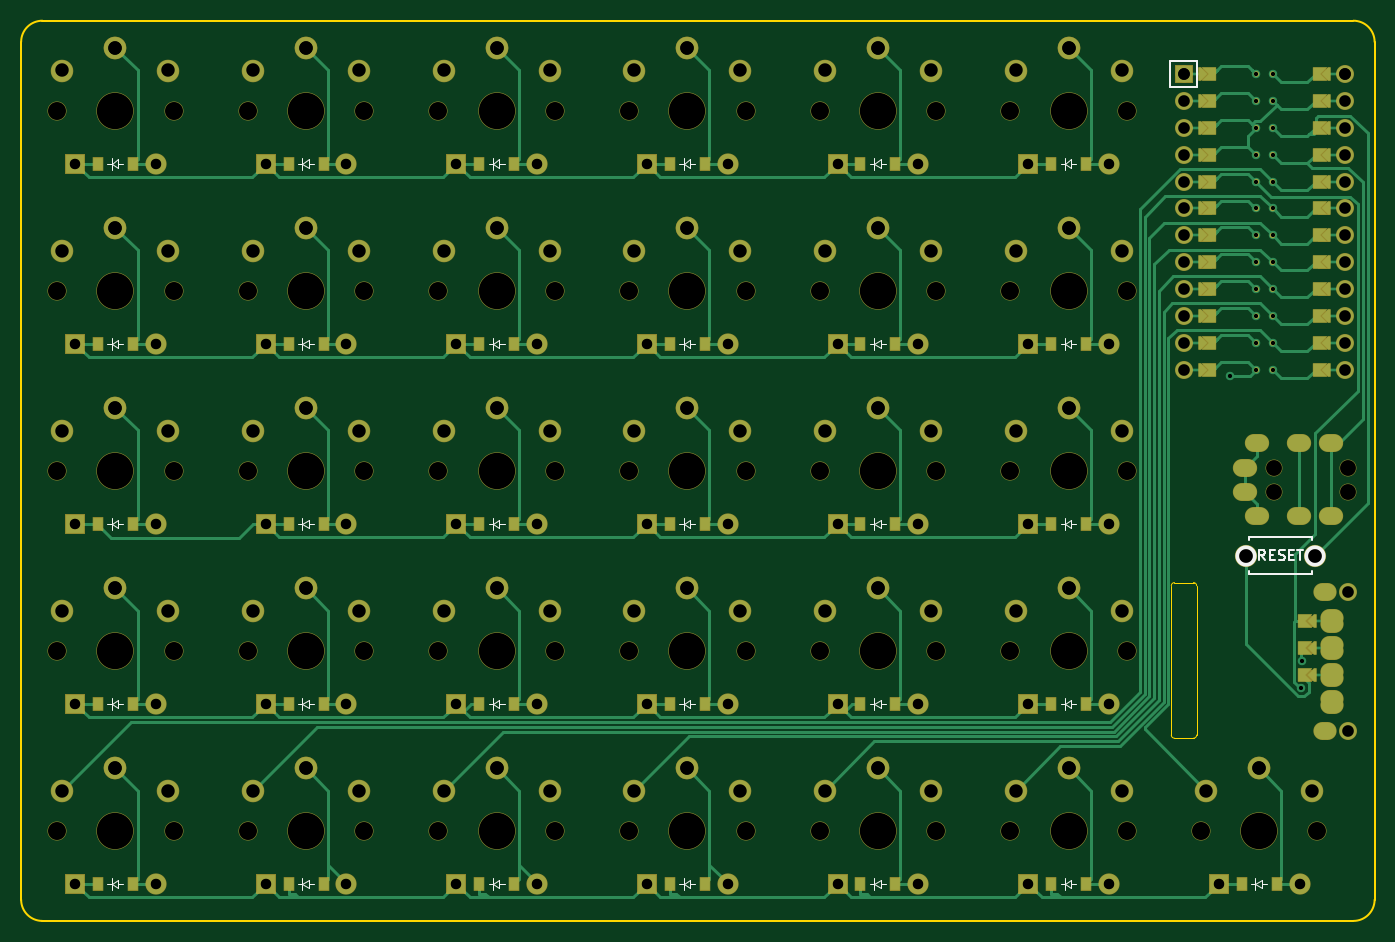
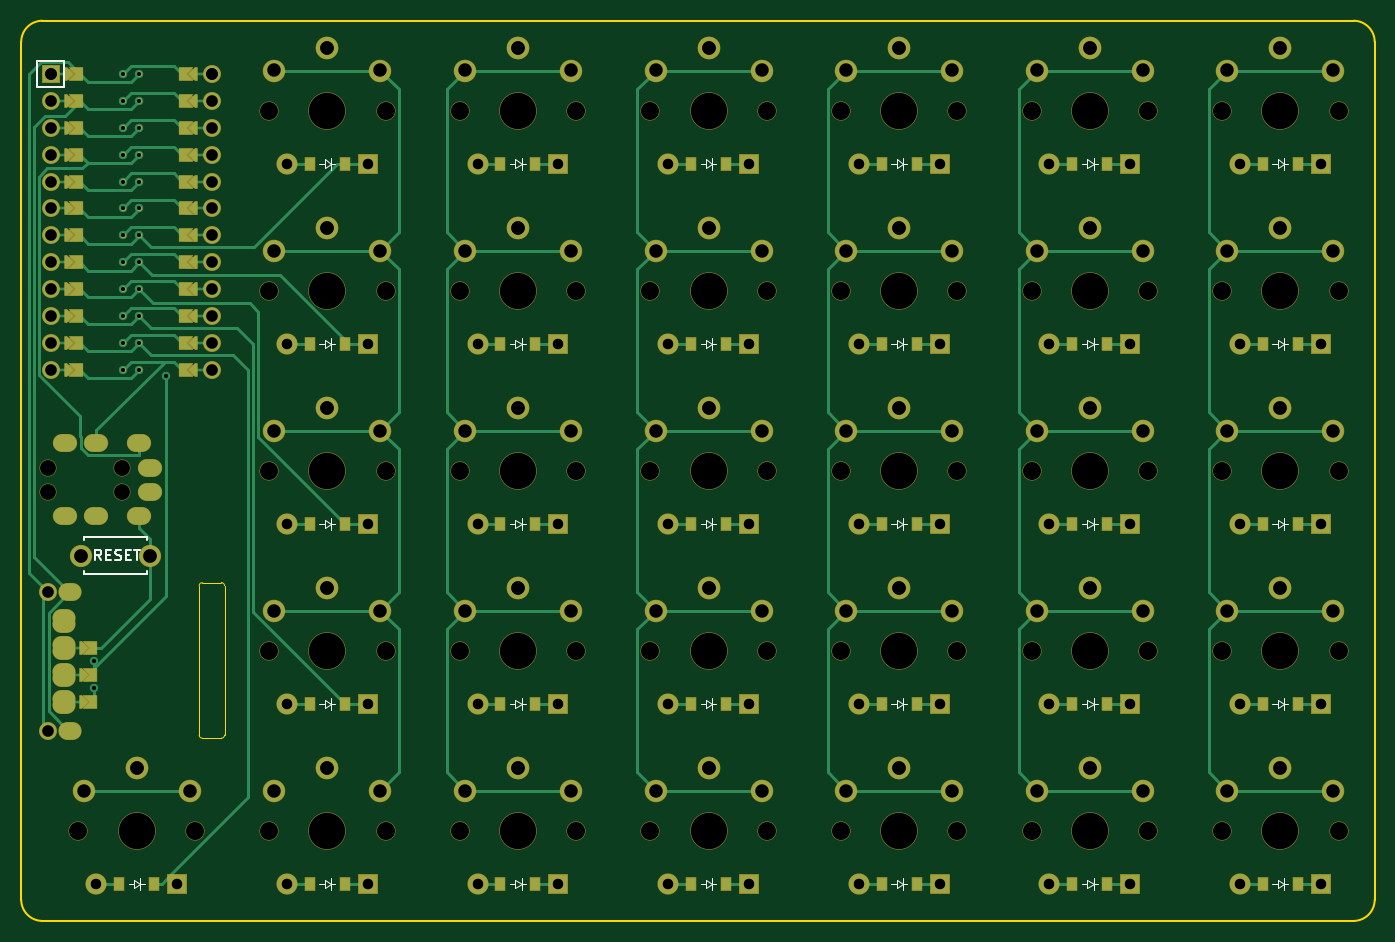
Circuit board: 11 layer files. Board 127.8 x 85.0 mm.
- bottom_copper: swirlComplete-B_Cu.gbr (34929 bytes)
- bottom_mask: swirlComplete-B_Mask.gbr (28744 bytes)
- paste: swirlComplete-B_Paste.gbr (2477 bytes)
- bottom_silk: swirlComplete-B_Silkscreen.gbr (12476 bytes)
- outline: swirlComplete-Edge_Cuts.gbr (1527 bytes)
- top_copper: swirlComplete-F_Cu.gbr (41768 bytes)
- top_mask: swirlComplete-F_Mask.gbr (28749 bytes)
- paste: swirlComplete-F_Paste.gbr (2477 bytes)
- top_silk: swirlComplete-F_Silkscreen.gbr (12585 bytes)
- drill: swirlComplete-NPTH.drl (1860 bytes)
- drill: swirlComplete-PTH.drl (5091 bytes)

=== bottom_copper: swirlComplete-B_Cu.gbr (34929 bytes, source omitted) ===
=== bottom_mask: swirlComplete-B_Mask.gbr (28744 bytes, source omitted) ===
=== paste: swirlComplete-B_Paste.gbr ===
%TF.GenerationSoftware,KiCad,Pcbnew,6.0.2+dfsg-1*%
%TF.CreationDate,2023-06-27T17:47:54-07:00*%
%TF.ProjectId,swirlComplete,73776972-6c43-46f6-9d70-6c6574652e6b,v1.0.0*%
%TF.SameCoordinates,Original*%
%TF.FileFunction,Paste,Bot*%
%TF.FilePolarity,Positive*%
%FSLAX46Y46*%
G04 Gerber Fmt 4.6, Leading zero omitted, Abs format (unit mm)*
G04 Created by KiCad (PCBNEW 6.0.2+dfsg-1) date 2023-06-27 17:47:54*
%MOMM*%
%LPD*%
G01*
G04 APERTURE LIST*
%ADD10R,0.900000X1.200000*%
G04 APERTURE END LIST*
D10*
%TO.C,D9*%
X16350000Y46000000D03*
X19650000Y46000000D03*
%TD*%
%TO.C,D8*%
X16350000Y29000000D03*
X19650000Y29000000D03*
%TD*%
%TO.C,D1*%
X-1650000Y-5000000D03*
X1650000Y-5000000D03*
%TD*%
%TO.C,D18*%
X52350000Y29000000D03*
X55650000Y29000000D03*
%TD*%
%TO.C,D16*%
X52350000Y-5000000D03*
X55650000Y-5000000D03*
%TD*%
%TO.C,D4*%
X-1650000Y46000000D03*
X1650000Y46000000D03*
%TD*%
%TO.C,D31*%
X106350000Y-5000000D03*
X109650000Y-5000000D03*
%TD*%
%TO.C,D6*%
X16350000Y-5000000D03*
X19650000Y-5000000D03*
%TD*%
%TO.C,D29*%
X88350000Y46000000D03*
X91650000Y46000000D03*
%TD*%
%TO.C,D23*%
X70350000Y29000000D03*
X73650000Y29000000D03*
%TD*%
%TO.C,D3*%
X-1650000Y29000000D03*
X1650000Y29000000D03*
%TD*%
%TO.C,D15*%
X34350000Y63000000D03*
X37650000Y63000000D03*
%TD*%
%TO.C,D27*%
X88350000Y12000000D03*
X91650000Y12000000D03*
%TD*%
%TO.C,D24*%
X70350000Y46000000D03*
X73650000Y46000000D03*
%TD*%
%TO.C,D13*%
X34350000Y29000000D03*
X37650000Y29000000D03*
%TD*%
%TO.C,D2*%
X-1650000Y12000000D03*
X1650000Y12000000D03*
%TD*%
%TO.C,D11*%
X34350000Y-5000000D03*
X37650000Y-5000000D03*
%TD*%
%TO.C,D30*%
X88350000Y63000000D03*
X91650000Y63000000D03*
%TD*%
%TO.C,D25*%
X70350000Y63000000D03*
X73650000Y63000000D03*
%TD*%
%TO.C,D28*%
X88350000Y29000000D03*
X91650000Y29000000D03*
%TD*%
%TO.C,D20*%
X52350000Y63000000D03*
X55650000Y63000000D03*
%TD*%
%TO.C,D12*%
X34350000Y12000000D03*
X37650000Y12000000D03*
%TD*%
%TO.C,D14*%
X34350000Y46000000D03*
X37650000Y46000000D03*
%TD*%
%TO.C,D5*%
X-1650000Y63000000D03*
X1650000Y63000000D03*
%TD*%
%TO.C,D22*%
X70350000Y12000000D03*
X73650000Y12000000D03*
%TD*%
%TO.C,D7*%
X16350000Y12000000D03*
X19650000Y12000000D03*
%TD*%
%TO.C,D26*%
X88350000Y-5000000D03*
X91650000Y-5000000D03*
%TD*%
%TO.C,D17*%
X52350000Y12000000D03*
X55650000Y12000000D03*
%TD*%
%TO.C,D10*%
X16350000Y63000000D03*
X19650000Y63000000D03*
%TD*%
%TO.C,D21*%
X70350000Y-5000000D03*
X73650000Y-5000000D03*
%TD*%
%TO.C,D19*%
X52350000Y46000000D03*
X55650000Y46000000D03*
%TD*%
M02*

=== bottom_silk: swirlComplete-B_Silkscreen.gbr (12476 bytes, source omitted) ===
=== outline: swirlComplete-Edge_Cuts.gbr ===
%TF.GenerationSoftware,KiCad,Pcbnew,6.0.2+dfsg-1*%
%TF.CreationDate,2023-06-27T17:47:54-07:00*%
%TF.ProjectId,swirlComplete,73776972-6c43-46f6-9d70-6c6574652e6b,v1.0.0*%
%TF.SameCoordinates,Original*%
%TF.FileFunction,Profile,NP*%
%FSLAX46Y46*%
G04 Gerber Fmt 4.6, Leading zero omitted, Abs format (unit mm)*
G04 Created by KiCad (PCBNEW 6.0.2+dfsg-1) date 2023-06-27 17:47:54*
%MOMM*%
%LPD*%
G01*
G04 APERTURE LIST*
%TA.AperFunction,Profile*%
%ADD10C,0.150000*%
%TD*%
%TA.AperFunction,Profile*%
%ADD11C,0.050000*%
%TD*%
G04 APERTURE END LIST*
D10*
X118900000Y74500000D02*
G75*
G03*
X116900000Y76500000I-1999999J1D01*
G01*
X-6900000Y76500000D02*
G75*
G03*
X-8900000Y74500000I-1J-1999999D01*
G01*
X116900000Y76500000D02*
X-6900000Y76500000D01*
X118900000Y-6500000D02*
X118900000Y74500000D01*
X-6900000Y-8500000D02*
X116900000Y-8500000D01*
X-8900000Y-6500000D02*
G75*
G03*
X-6900000Y-8500000I1999999J-1D01*
G01*
X116900000Y-8500000D02*
G75*
G03*
X118900000Y-6500000I1J1999999D01*
G01*
X-8900000Y74500000D02*
X-8900000Y-6500000D01*
D11*
%TO.C,EN1*%
X99700000Y23148000D02*
X99700000Y9052000D01*
X101800000Y8752000D02*
X100000000Y8752000D01*
X102100000Y9048000D02*
X102100000Y23148000D01*
X101800000Y23448000D02*
X100000000Y23448000D01*
X100000000Y23448000D02*
G75*
G03*
X99700000Y23148000I0J-300000D01*
G01*
X101800000Y8752000D02*
G75*
G03*
X102100000Y9052000I0J300000D01*
G01*
X102100000Y23148000D02*
G75*
G03*
X101800000Y23448000I-300000J0D01*
G01*
X99700000Y9052000D02*
G75*
G03*
X100000000Y8752000I300000J0D01*
G01*
%TD*%
M02*

=== top_copper: swirlComplete-F_Cu.gbr (41768 bytes, source omitted) ===
=== top_mask: swirlComplete-F_Mask.gbr (28749 bytes, source omitted) ===
=== paste: swirlComplete-F_Paste.gbr ===
%TF.GenerationSoftware,KiCad,Pcbnew,6.0.2+dfsg-1*%
%TF.CreationDate,2023-06-27T17:47:54-07:00*%
%TF.ProjectId,swirlComplete,73776972-6c43-46f6-9d70-6c6574652e6b,v1.0.0*%
%TF.SameCoordinates,Original*%
%TF.FileFunction,Paste,Top*%
%TF.FilePolarity,Positive*%
%FSLAX46Y46*%
G04 Gerber Fmt 4.6, Leading zero omitted, Abs format (unit mm)*
G04 Created by KiCad (PCBNEW 6.0.2+dfsg-1) date 2023-06-27 17:47:54*
%MOMM*%
%LPD*%
G01*
G04 APERTURE LIST*
%ADD10R,0.900000X1.200000*%
G04 APERTURE END LIST*
D10*
%TO.C,D9*%
X16350000Y46000000D03*
X19650000Y46000000D03*
%TD*%
%TO.C,D8*%
X16350000Y29000000D03*
X19650000Y29000000D03*
%TD*%
%TO.C,D1*%
X-1650000Y-5000000D03*
X1650000Y-5000000D03*
%TD*%
%TO.C,D18*%
X52350000Y29000000D03*
X55650000Y29000000D03*
%TD*%
%TO.C,D16*%
X52350000Y-5000000D03*
X55650000Y-5000000D03*
%TD*%
%TO.C,D4*%
X-1650000Y46000000D03*
X1650000Y46000000D03*
%TD*%
%TO.C,D31*%
X106350000Y-5000000D03*
X109650000Y-5000000D03*
%TD*%
%TO.C,D6*%
X16350000Y-5000000D03*
X19650000Y-5000000D03*
%TD*%
%TO.C,D29*%
X88350000Y46000000D03*
X91650000Y46000000D03*
%TD*%
%TO.C,D23*%
X70350000Y29000000D03*
X73650000Y29000000D03*
%TD*%
%TO.C,D3*%
X-1650000Y29000000D03*
X1650000Y29000000D03*
%TD*%
%TO.C,D15*%
X34350000Y63000000D03*
X37650000Y63000000D03*
%TD*%
%TO.C,D27*%
X88350000Y12000000D03*
X91650000Y12000000D03*
%TD*%
%TO.C,D24*%
X70350000Y46000000D03*
X73650000Y46000000D03*
%TD*%
%TO.C,D13*%
X34350000Y29000000D03*
X37650000Y29000000D03*
%TD*%
%TO.C,D2*%
X-1650000Y12000000D03*
X1650000Y12000000D03*
%TD*%
%TO.C,D11*%
X34350000Y-5000000D03*
X37650000Y-5000000D03*
%TD*%
%TO.C,D30*%
X88350000Y63000000D03*
X91650000Y63000000D03*
%TD*%
%TO.C,D25*%
X70350000Y63000000D03*
X73650000Y63000000D03*
%TD*%
%TO.C,D28*%
X88350000Y29000000D03*
X91650000Y29000000D03*
%TD*%
%TO.C,D20*%
X52350000Y63000000D03*
X55650000Y63000000D03*
%TD*%
%TO.C,D12*%
X34350000Y12000000D03*
X37650000Y12000000D03*
%TD*%
%TO.C,D14*%
X34350000Y46000000D03*
X37650000Y46000000D03*
%TD*%
%TO.C,D5*%
X-1650000Y63000000D03*
X1650000Y63000000D03*
%TD*%
%TO.C,D22*%
X70350000Y12000000D03*
X73650000Y12000000D03*
%TD*%
%TO.C,D7*%
X16350000Y12000000D03*
X19650000Y12000000D03*
%TD*%
%TO.C,D26*%
X88350000Y-5000000D03*
X91650000Y-5000000D03*
%TD*%
%TO.C,D17*%
X52350000Y12000000D03*
X55650000Y12000000D03*
%TD*%
%TO.C,D10*%
X16350000Y63000000D03*
X19650000Y63000000D03*
%TD*%
%TO.C,D21*%
X70350000Y-5000000D03*
X73650000Y-5000000D03*
%TD*%
%TO.C,D19*%
X52350000Y46000000D03*
X55650000Y46000000D03*
%TD*%
M02*

=== top_silk: swirlComplete-F_Silkscreen.gbr (12585 bytes, source omitted) ===
=== drill: swirlComplete-NPTH.drl ===
M48
; DRILL file {KiCad 6.0.2+dfsg-1} date Tue 27 Jun 2023 05:48:00 PM MST
; FORMAT={-:-/ absolute / inch / decimal}
; #@! TF.CreationDate,2023-06-27T17:48:00-07:00
; #@! TF.GenerationSoftware,Kicad,Pcbnew,6.0.2+dfsg-1
; #@! TF.FileFunction,NonPlated,1,2,NPTH
FMAT,2
INCH
; #@! TA.AperFunction,NonPlated,NPTH,ComponentDrill
T1C0.0591
; #@! TA.AperFunction,NonPlated,NPTH,ComponentDrill
T2C0.0670
; #@! TA.AperFunction,NonPlated,NPTH,ComponentDrill
T3C0.1350
%
G90
G05
T1
X4.3071Y1.3504
X4.3071Y1.2598
X4.5827Y1.3504
X4.5827Y1.2598
T2
X-0.2165Y2.6772
X-0.2165Y2.0079
X-0.2165Y1.3386
X-0.2165Y0.6693
X-0.2165Y0.0
X0.2165Y2.6772
X0.2165Y2.0079
X0.2165Y1.3386
X0.2165Y0.6693
X0.2165Y0.0
X0.4921Y2.6772
X0.4921Y2.0079
X0.4921Y1.3386
X0.4921Y0.6693
X0.4921Y0.0
X0.9252Y2.6772
X0.9252Y2.0079
X0.9252Y1.3386
X0.9252Y0.6693
X0.9252Y0.0
X1.2008Y2.6772
X1.2008Y2.0079
X1.2008Y1.3386
X1.2008Y0.6693
X1.2008Y0.0
X1.6339Y2.6772
X1.6339Y2.0079
X1.6339Y1.3386
X1.6339Y0.6693
X1.6339Y0.0
X1.9094Y2.6772
X1.9094Y2.0079
X1.9094Y1.3386
X1.9094Y0.6693
X1.9094Y0.0
X2.3425Y2.6772
X2.3425Y2.0079
X2.3425Y1.3386
X2.3425Y0.6693
X2.3425Y0.0
X2.6181Y2.6772
X2.6181Y2.0079
X2.6181Y1.3386
X2.6181Y0.6693
X2.6181Y0.0
X3.0512Y2.6772
X3.0512Y2.0079
X3.0512Y1.3386
X3.0512Y0.6693
X3.0512Y0.0
X3.3268Y2.6772
X3.3268Y2.0079
X3.3268Y1.3386
X3.3268Y0.6693
X3.3268Y0.0
X3.7598Y2.6772
X3.7598Y2.0079
X3.7598Y1.3386
X3.7598Y0.6693
X3.7598Y0.0
X4.0354Y0.0
X4.4685Y0.0
T3
X0.0Y2.6772
X0.0Y2.0079
X0.0Y1.3386
X0.0Y0.6693
X0.0Y0.0
X0.7087Y2.6772
X0.7087Y2.0079
X0.7087Y1.3386
X0.7087Y0.6693
X0.7087Y0.0
X1.4173Y2.6772
X1.4173Y2.0079
X1.4173Y1.3386
X1.4173Y0.6693
X1.4173Y0.0
X2.126Y2.6772
X2.126Y2.0079
X2.126Y1.3386
X2.126Y0.6693
X2.126Y0.0
X2.8346Y2.6772
X2.8346Y2.0079
X2.8346Y1.3386
X2.8346Y0.6693
X2.8346Y0.0
X3.5433Y2.6772
X3.5433Y2.0079
X3.5433Y1.3386
X3.5433Y0.6693
X3.5433Y0.0
X4.252Y0.0
T0
M30

=== drill: swirlComplete-PTH.drl (5091 bytes, source omitted) ===
